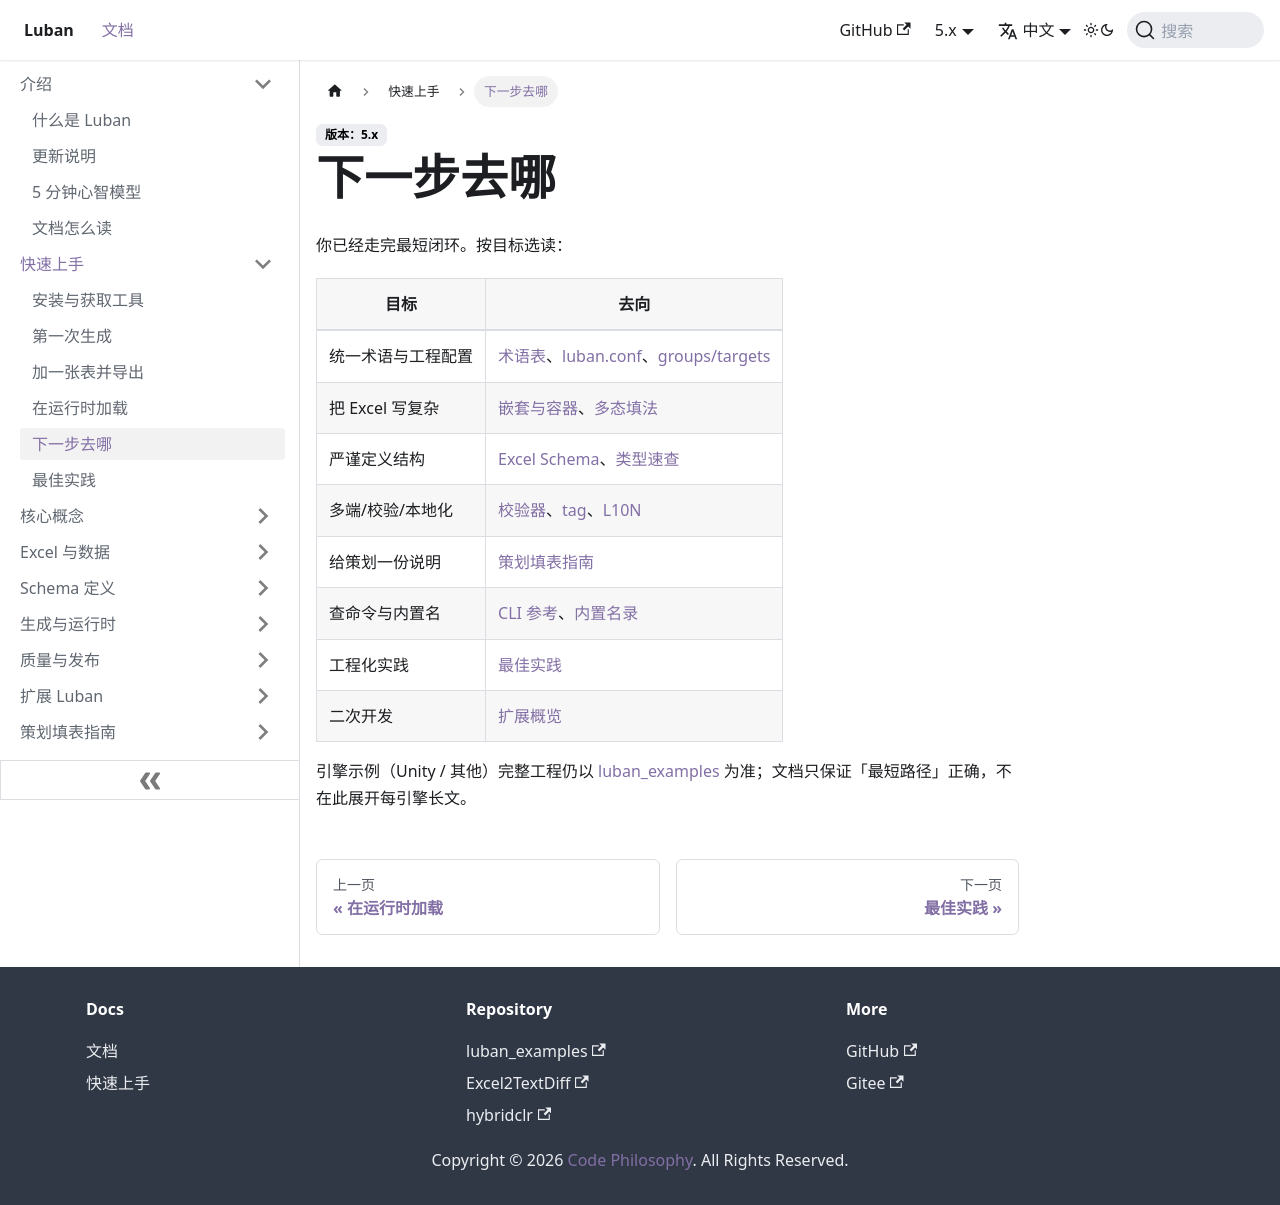

repository: focus-creative-games/luban-doc · page: docs/guide/next-steps.html · generator: docusaurus

---
sidebar_position: 5
---

# 下一步去哪

你已经走完最短闭环。按目标选读：

| 目标 | 去向 |
|------|------|
| 统一术语与工程配置 | [术语表](../concepts/glossary)、[luban.conf](../concepts/luban-conf)、[groups/targets](../concepts/groups-targets) |
| 把 Excel 写复杂 | [嵌套与容器](../excel/nested-and-collections)、[多态填法](../excel/polymorphism) |
| 严谨定义结构 | [Excel Schema](../schema/excel-schema)、[类型速查](../schema/types) |
| 多端/校验/本地化 | [校验器](../quality/validators)、[tag](../quality/tags)、[L10N](../quality/l10n) |
| 给策划一份说明 | [策划填表指南](../designer/concepts) |
| 查命令与内置名 | [CLI 参考](../reference/cli)、[内置名录](../reference/builtins) |
| 工程化实践 | [最佳实践](./best-practices) |
| 二次开发 | [扩展概览](../extend/overview) |

引擎示例（Unity / 其他）完整工程仍以 [luban_examples](https://github.com/focus-creative-games/luban_examples) 为准；文档只保证「最短路径」正确，不在此展开每引擎长文。
